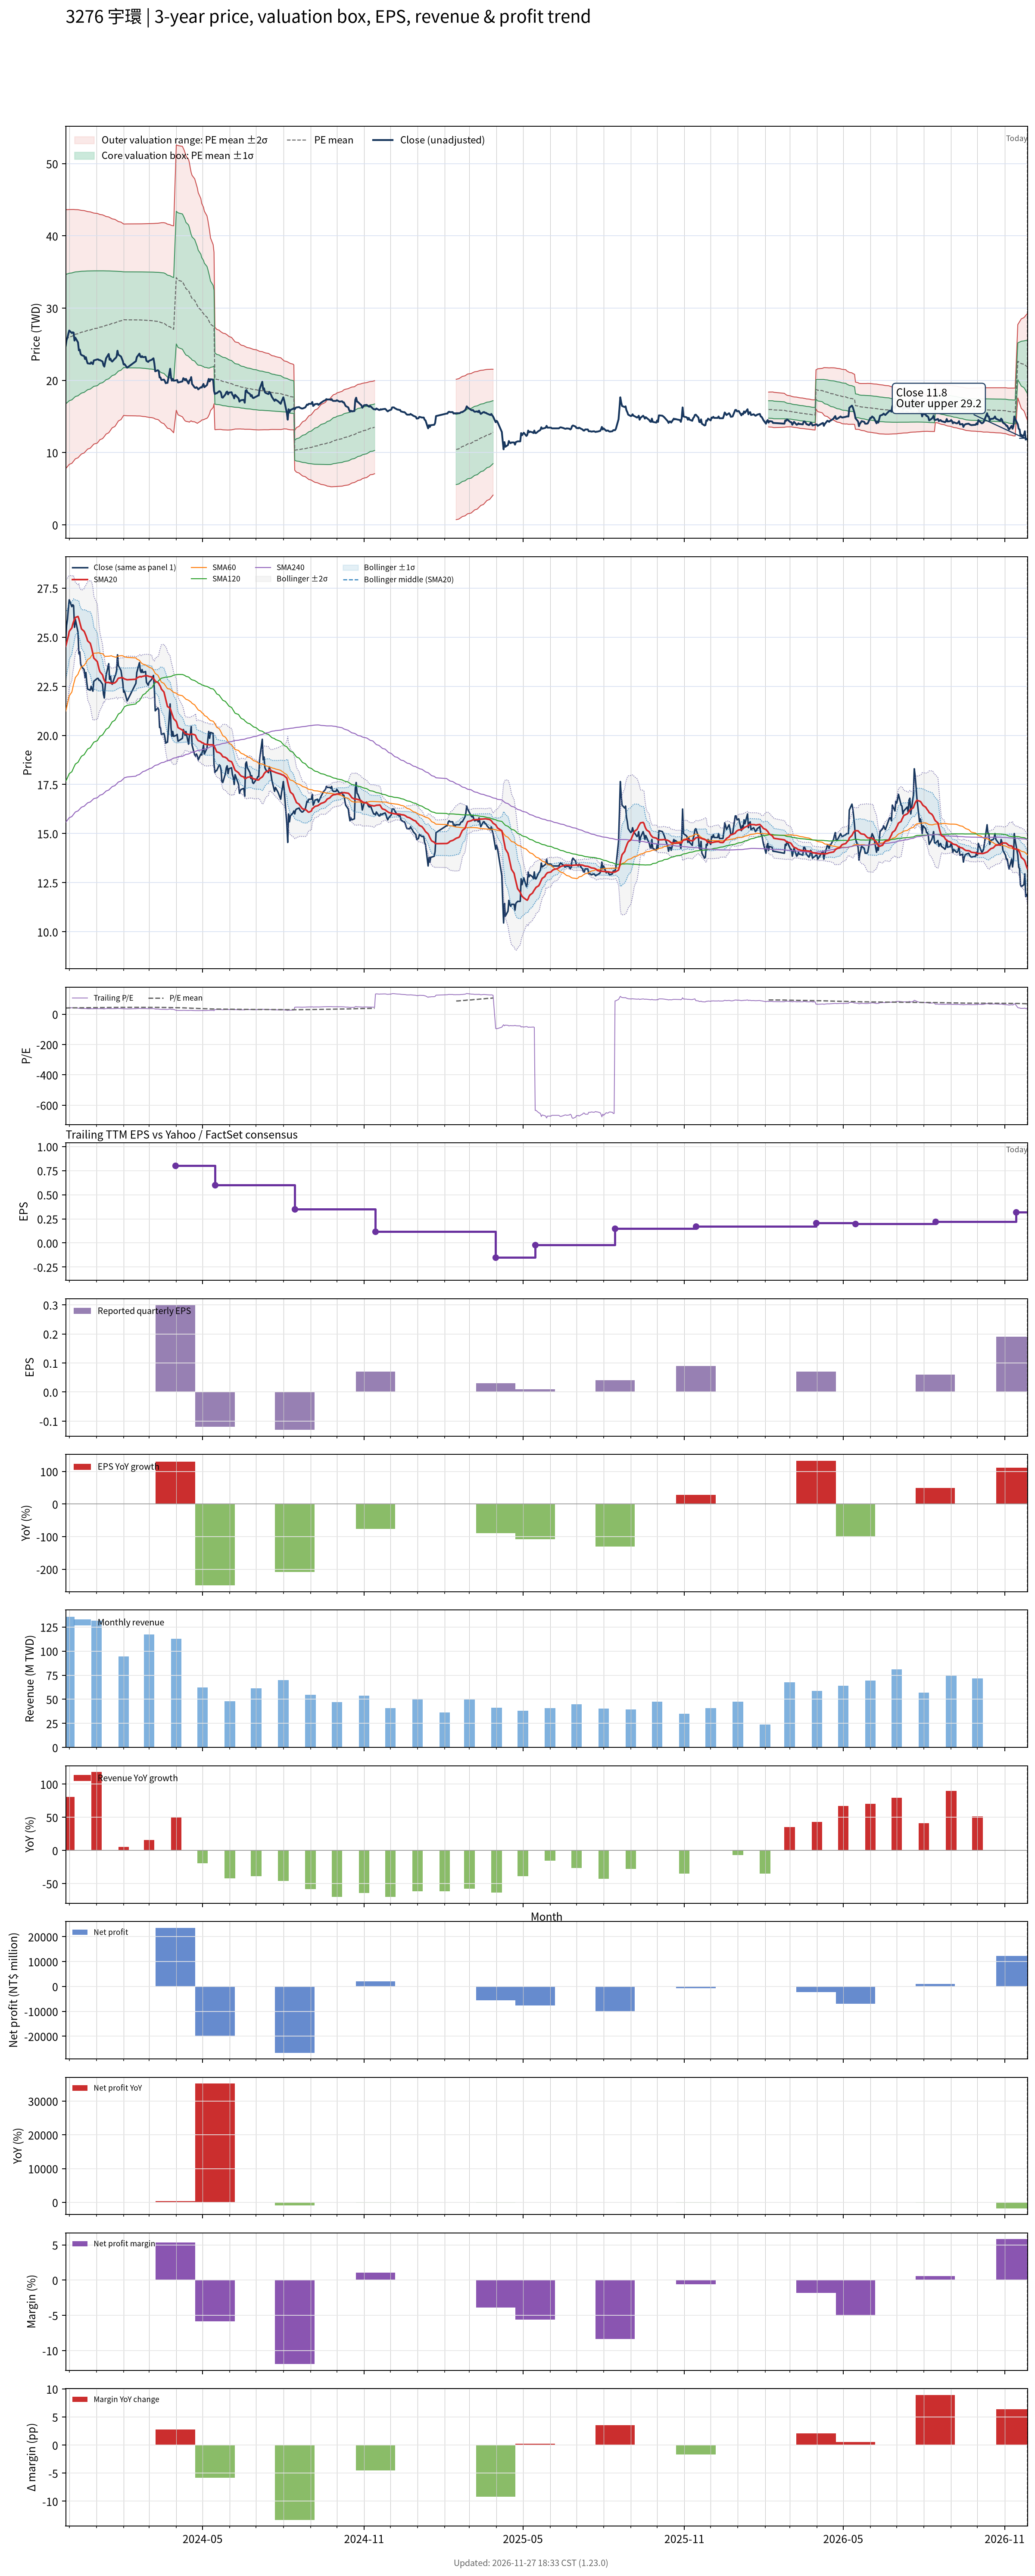

The file beside this chart, header and first rows:
# chart-version: skill-stock-dynamic-val…
date, close, available_date, period_end, eps, ttm_eps, pe, pe_mean, pe_std, price_m2, price_m1, price_mean, price_p1, price_p2, forward_eps, forward_pe, forward_pe_mean, forward_pe_std, forward_price_m2, forward_price_m1, forward_price_mean, forward_price_p1, forward_price_p2, sma20
2023-11-27, 24.8, 2023-11-14, 2023-09-30, 0.3, 0.63, 39.37, 40.8, 14.23, 7.781, 16.74, 25.7, 34.67, 43.63, , , , , , , , , , 24.53
2023-11-28, 25.6, 2023-11-14, 2023-09-30, 0.3, 0.63, 40.63, 40.91, 14.17, 7.917, 16.85, 25.77, 34.7, 43.63, , , , , , , , , , 24.71
2023-11-29, 25.9, 2023-11-14, 2023-09-30, 0.3, 0.63, 41.11, 41.03, 14.12, 8.062, 16.95, 25.85, 34.74, 43.63, , , , , , , , , , 24.89
2023-11-30, 26.45, 2023-11-14, 2023-09-30, 0.3, 0.63, 41.98, 41.15, 14.06, 8.212, 17.07, 25.92, 34.78, 43.64, , , , , , , , , , 25.06
2023-12-01, 26.9, 2023-11-14, 2023-09-30, 0.3, 0.63, 42.7, 41.28, 14, 8.363, 17.18, 26, 34.83, 43.65, , , , , , , , , , 25.29
2023-12-04, 26.55, 2023-11-14, 2023-09-30, 0.3, 0.63, 42.14, 41.4, 13.94, 8.513, 17.3, 26.08, 34.87, 43.65, , , , , , , , , , 25.47
2023-12-05, 26.65, 2023-11-14, 2023-09-30, 0.3, 0.63, 42.3, 41.53, 13.88, 8.671, 17.42, 26.16, 34.91, 43.65, , , , , , , , , , 25.66
2023-12-06, 26.6, 2023-11-14, 2023-09-30, 0.3, 0.63, 42.22, 41.65, 13.82, 8.826, 17.53, 26.24, 34.95, 43.65, , , , , , , , , , 25.79
2023-12-07, 25.5, 2023-11-14, 2023-09-30, 0.3, 0.63, 40.48, 41.76, 13.76, 8.978, 17.64, 26.31, 34.98, 43.64, , , , , , , , , , 25.9
2023-12-08, 25.9, 2023-11-14, 2023-09-30, 0.3, 0.63, 41.11, 41.88, 13.69, 9.133, 17.76, 26.38, 35.01, 43.63, , , , , , , , , , 26
2023-12-11, 25.25, 2023-11-14, 2023-09-30, 0.3, 0.63, 40.08, 41.98, 13.63, 9.277, 17.86, 26.45, 35.03, 43.62, , , , , , , , , , 26.05
2023-12-12, 24.15, 2023-11-14, 2023-09-30, 0.3, 0.63, 38.33, 42.08, 13.56, 9.417, 17.96, 26.51, 35.05, 43.6, , , , , , , , , , 25.93
2023-12-13, 24.25, 2023-11-14, 2023-09-30, 0.3, 0.63, 38.49, 42.17, 13.5, 9.554, 18.06, 26.57, 35.07, 43.58, , , , , , , , , , 25.75
2023-12-14, 23.65, 2023-11-14, 2023-09-30, 0.3, 0.63, 37.54, 42.25, 13.44, 9.68, 18.15, 26.62, 35.09, 43.55, , , , , , , , , , 25.58
2023-12-15, 23.5, 2023-11-14, 2023-09-30, 0.3, 0.63, 37.3, 42.33, 13.38, 9.806, 18.24, 26.67, 35.1, 43.53, , , , , , , , , , 25.41
2023-12-18, 23.35, 2023-11-14, 2023-09-30, 0.3, 0.63, 37.06, 42.42, 13.31, 9.947, 18.33, 26.72, 35.11, 43.5, , , , , , , , , , 25.3
2023-12-19, 22.95, 2023-11-14, 2023-09-30, 0.3, 0.63, 36.43, 42.5, 13.25, 10.08, 18.43, 26.77, 35.12, 43.47, , , , , , , , , , 25.2
2023-12-20, 23.2, 2023-11-14, 2023-09-30, 0.3, 0.63, 36.83, 42.58, 13.18, 10.22, 18.52, 26.82, 35.13, 43.43, , , , , , , , , , 25.08
2023-12-21, 22.7, 2023-11-14, 2023-09-30, 0.3, 0.63, 36.03, 42.66, 13.11, 10.35, 18.61, 26.87, 35.14, 43.4, , , , , , , , , , 24.96
2023-12-22, 22.35, 2023-11-14, 2023-09-30, 0.3, 0.63, 35.48, 42.73, 13.05, 10.48, 18.7, 26.92, 35.14, 43.36, , , , , , , , , , 24.81
2023-12-25, 22.3, 2023-11-14, 2023-09-30, 0.3, 0.63, 35.4, 42.81, 12.98, 10.61, 18.79, 26.97, 35.14, 43.32, , , , , , , , , , 24.68
2023-12-26, 22.5, 2023-11-14, 2023-09-30, 0.3, 0.63, 35.71, 42.88, 12.91, 10.75, 18.88, 27.02, 35.15, 43.28, , , , , , , , , , 24.53
2023-12-27, 22.35, 2023-11-14, 2023-09-30, 0.3, 0.63, 35.48, 42.96, 12.84, 10.89, 18.98, 27.06, 35.15, 43.24, , , , , , , , , , 24.35
2023-12-28, 22.25, 2023-11-14, 2023-09-30, 0.3, 0.63, 35.32, 43.03, 12.77, 11.03, 19.07, 27.11, 35.15, 43.2, , , , , , , , , , 24.14
2023-12-29, 22.75, 2023-11-14, 2023-09-30, 0.3, 0.63, 36.11, 43.11, 12.69, 11.17, 19.16, 27.16, 35.16, 43.15, , , , , , , , , , 23.93
2024-01-02, 22.9, 2023-11-14, 2023-09-30, 0.3, 0.63, 36.35, 43.19, 12.62, 11.32, 19.26, 27.21, 35.16, 43.11, , , , , , , , , , 23.75
2024-01-03, 22.9, 2023-11-14, 2023-09-30, 0.3, 0.63, 36.35, 43.28, 12.54, 11.47, 19.37, 27.26, 35.16, 43.06, , , , , , , , , , 23.57
2024-01-04, 22.8, 2023-11-14, 2023-09-30, 0.3, 0.63, 36.19, 43.36, 12.45, 11.63, 19.47, 27.32, 35.16, 43.01, , , , , , , , , , 23.38
2024-01-05, 22.8, 2023-11-14, 2023-09-30, 0.3, 0.63, 36.19, 43.45, 12.37, 11.79, 19.58, 27.37, 35.16, 42.96, , , , , , , , , , 23.24
2024-01-08, 22.6, 2023-11-14, 2023-09-30, 0.3, 0.63, 35.87, 43.52, 12.29, 11.93, 19.68, 27.42, 35.16, 42.91, , , , , , , , , , 23.07
2024-01-09, 22.1, 2023-11-14, 2023-09-30, 0.3, 0.63, 35.08, 43.6, 12.21, 12.08, 19.77, 27.47, 35.16, 42.86, , , , , , , , , , 22.92
2024-01-10, 21.9, 2023-11-14, 2023-09-30, 0.3, 0.63, 34.76, 43.67, 12.13, 12.22, 19.87, 27.51, 35.16, 42.8, , , , , , , , , , 22.8
2024-01-11, 22.5, 2023-11-14, 2023-09-30, 0.3, 0.63, 35.71, 43.75, 12.05, 12.39, 19.97, 27.56, 35.15, 42.74, , , , , , , , , , 22.72
2024-01-12, 23.05, 2023-11-14, 2023-09-30, 0.3, 0.63, 36.59, 43.84, 11.95, 12.56, 20.09, 27.62, 35.15, 42.68, , , , , , , , , , 22.69
2024-01-15, 23.65, 2023-11-14, 2023-09-30, 0.3, 0.63, 37.54, 43.94, 11.86, 12.74, 20.21, 27.68, 35.15, 42.62, , , , , , , , , , 22.7
2024-01-16, 22.85, 2023-11-14, 2023-09-30, 0.3, 0.63, 36.27, 44.02, 11.76, 12.91, 20.32, 27.73, 35.14, 42.55, , , , , , , , , , 22.67
2024-01-17, 23, 2023-11-14, 2023-09-30, 0.3, 0.63, 36.51, 44.11, 11.67, 13.09, 20.44, 27.79, 35.14, 42.49, , , , , , , , , , 22.67
2024-01-18, 22.7, 2023-11-14, 2023-09-30, 0.3, 0.63, 36.03, 44.19, 11.57, 13.26, 20.55, 27.84, 35.13, 42.42, , , , , , , , , , 22.65
2024-01-19, 22.6, 2023-11-14, 2023-09-30, 0.3, 0.63, 35.87, 44.27, 11.48, 13.43, 20.66, 27.89, 35.12, 42.35, , , , , , , , , , 22.64
2024-01-22, 23, 2023-11-14, 2023-09-30, 0.3, 0.63, 36.51, 44.36, 11.38, 13.61, 20.78, 27.95, 35.11, 42.28, , , , , , , , , , 22.68
2024-01-23, 23.1, 2023-11-14, 2023-09-30, 0.3, 0.63, 36.67, 44.44, 11.28, 13.78, 20.89, 28, 35.11, 42.22, , , , , , , , , , 22.71
2024-01-24, 23.3, 2023-11-14, 2023-09-30, 0.3, 0.63, 36.98, 44.53, 11.18, 13.97, 21.01, 28.06, 35.1, 42.14, , , , , , , , , , 22.75
2024-01-25, 24.1, 2023-11-14, 2023-09-30, 0.3, 0.63, 38.25, 44.63, 11.07, 14.17, 21.15, 28.12, 35.09, 42.06, , , , , , , , , , 22.84
2024-01-26, 23.55, 2023-11-14, 2023-09-30, 0.3, 0.63, 37.38, 44.73, 10.96, 14.37, 21.27, 28.18, 35.08, 41.98, , , , , , , , , , 22.91
2024-01-29, 23.3, 2023-11-14, 2023-09-30, 0.3, 0.63, 36.98, 44.82, 10.85, 14.57, 21.4, 28.23, 35.07, 41.9, , , , , , , , , , 22.93
2024-01-30, 23, 2023-11-14, 2023-09-30, 0.3, 0.63, 36.51, 44.9, 10.74, 14.76, 21.53, 28.29, 35.05, 41.82, , , , , , , , , , 22.94
2024-01-31, 22.7, 2023-11-14, 2023-09-30, 0.3, 0.63, 36.03, 44.99, 10.62, 14.96, 21.65, 28.34, 35.04, 41.73, , , , , , , , , , 22.93
2024-02-01, 22.2, 2023-11-14, 2023-09-30, 0.3, 0.63, 35.24, 45.07, 10.51, 15.14, 21.77, 28.39, 35.02, 41.64, , , , , , , , , , 22.9
2024-02-02, 22.25, 2023-11-14, 2023-09-30, 0.3, 0.63, 35.32, 45.06, 10.52, 15.13, 21.76, 28.39, 35.02, 41.65, , , , , , , , , , 22.87
2024-02-05, 21.75, 2023-11-14, 2023-09-30, 0.3, 0.63, 34.52, 45.04, 10.54, 15.1, 21.73, 28.37, 35.01, 41.65, , , , , , , , , , 22.83
2024-02-15, 22.65, 2023-11-14, 2023-09-30, 0.3, 0.63, 35.95, 45.03, 10.55, 15.08, 21.72, 28.37, 35.01, 41.66, , , , , , , , , , 22.86
2024-02-16, 23.2, 2023-11-14, 2023-09-30, 0.3, 0.63, 36.83, 45.02, 10.55, 15.07, 21.72, 28.36, 35.01, 41.66, , , , , , , , , , 22.92
2024-02-19, 23.7, 2023-11-14, 2023-09-30, 0.3, 0.63, 37.62, 45.02, 10.55, 15.07, 21.72, 28.36, 35.01, 41.66, , , , , , , , , , 22.98
2024-02-20, 23.3, 2023-11-14, 2023-09-30, 0.3, 0.63, 36.98, 45.02, 10.56, 15.06, 21.71, 28.36, 35.01, 41.66, , , , , , , , , , 23
2024-02-21, 23.2, 2023-11-14, 2023-09-30, 0.3, 0.63, 36.83, 45, 10.57, 15.04, 21.69, 28.35, 35.01, 41.67, , , , , , , , , , 22.97
2024-02-22, 23.35, 2023-11-14, 2023-09-30, 0.3, 0.63, 37.06, 44.99, 10.58, 15.02, 21.68, 28.34, 35.01, 41.67, , , , , , , , , , 23
2024-02-23, 23.2, 2023-11-14, 2023-09-30, 0.3, 0.63, 36.83, 44.98, 10.58, 15, 21.67, 28.34, 35, 41.67, , , , , , , , , , 23.01
2024-02-26, 23.25, 2023-11-14, 2023-09-30, 0.3, 0.63, 36.9, 44.96, 10.6, 14.97, 21.65, 28.32, 35, 41.68, , , , , , , , , , 23.04
2024-02-27, 22.7, 2023-11-14, 2023-09-30, 0.3, 0.63, 36.03, 44.94, 10.61, 14.94, 21.62, 28.31, 35, 41.68, , , , , , , , , , 23.04
... 669 more rows
